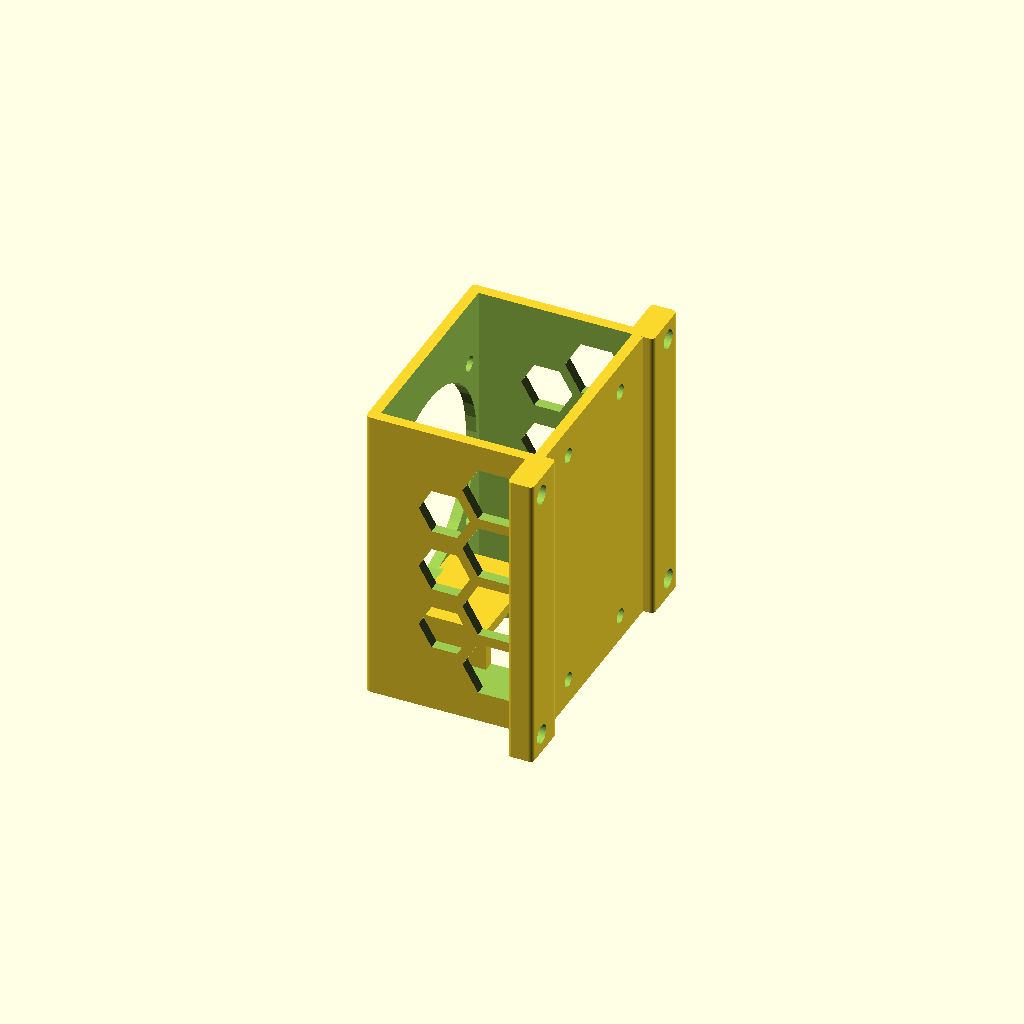
Cell 1: rendered with the file's own defaults.
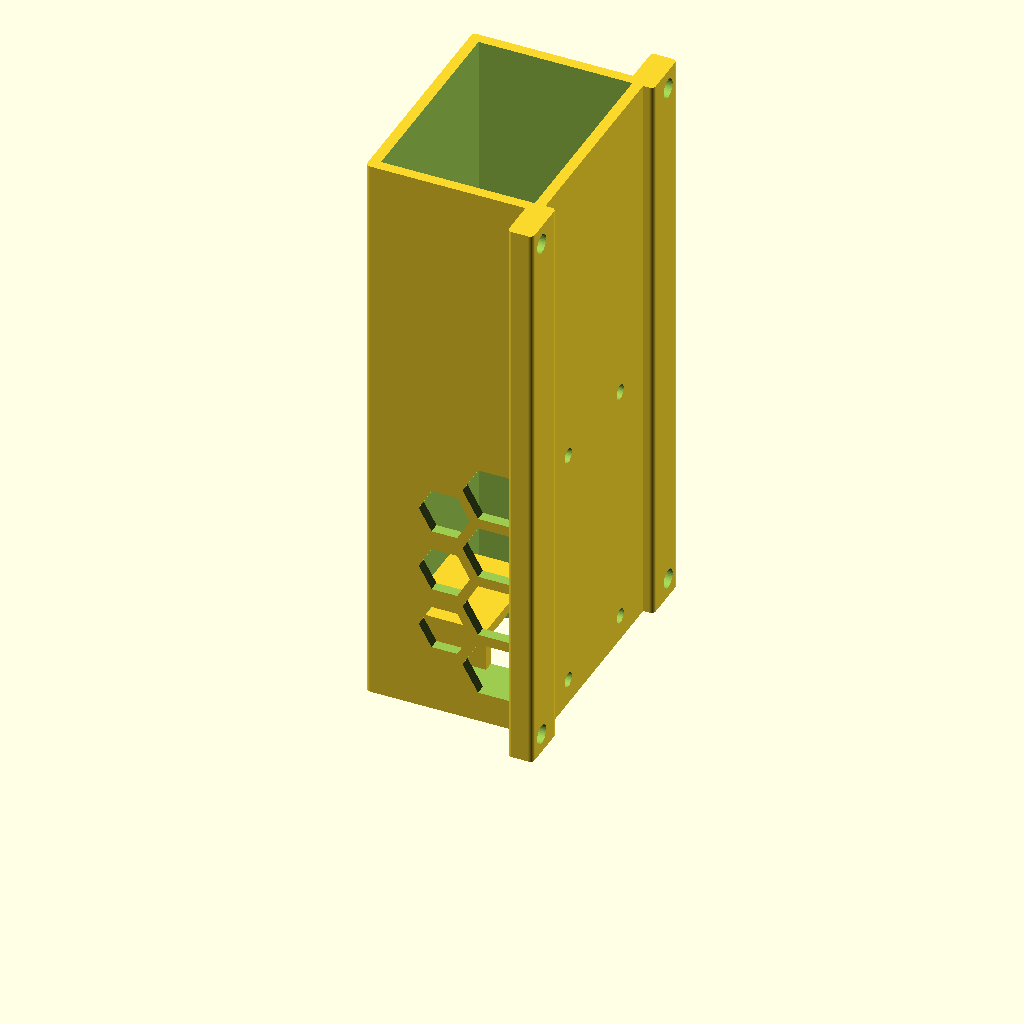
Cell 2: the same model with con_l = 130.
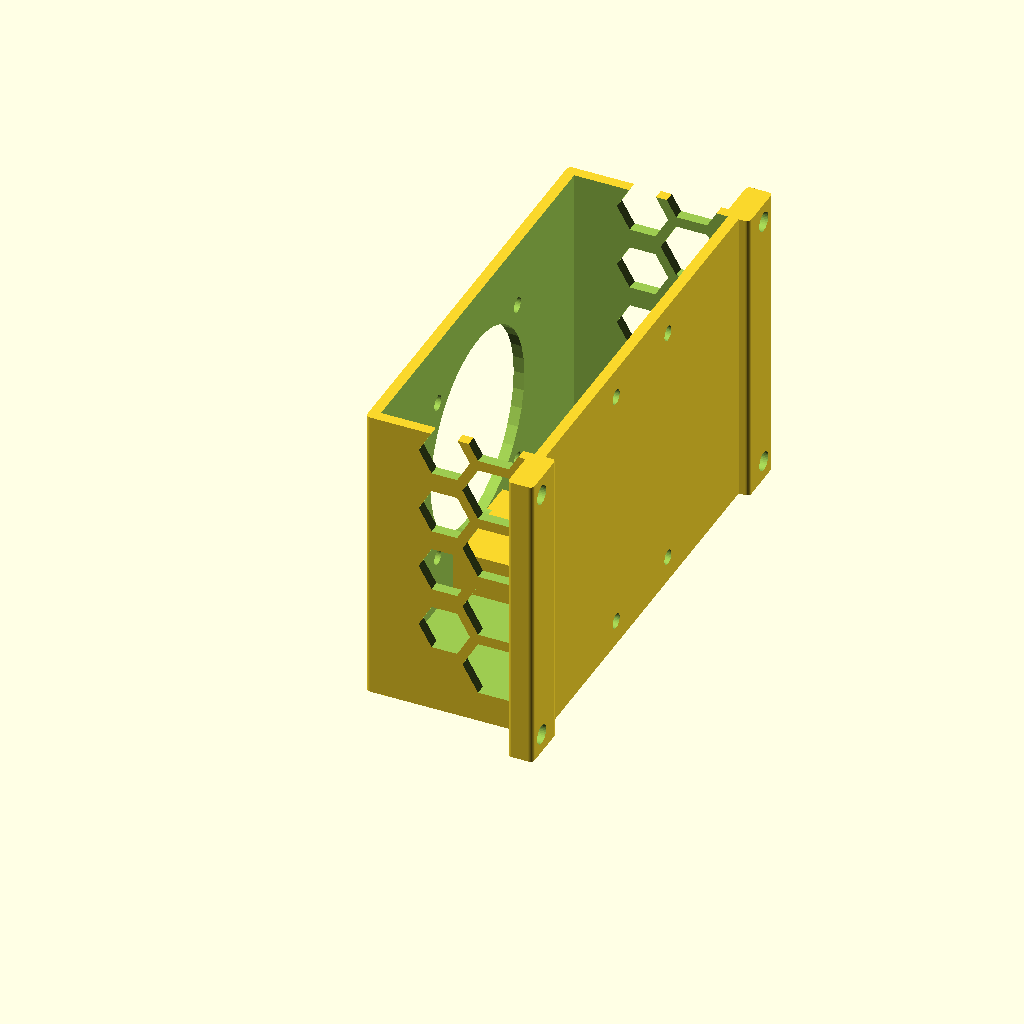
Cell 3: the same model with con_w = 96.
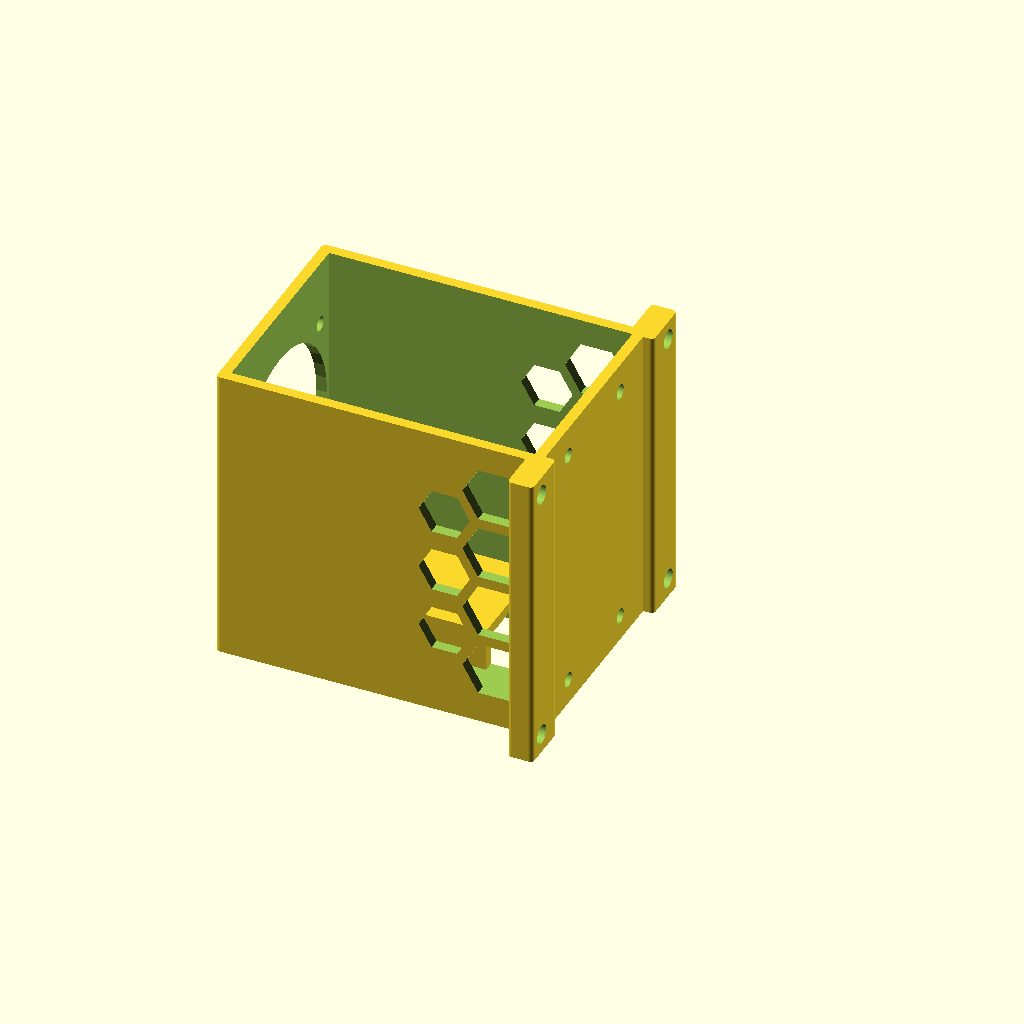
Cell 4: the same model with con_h = 70.
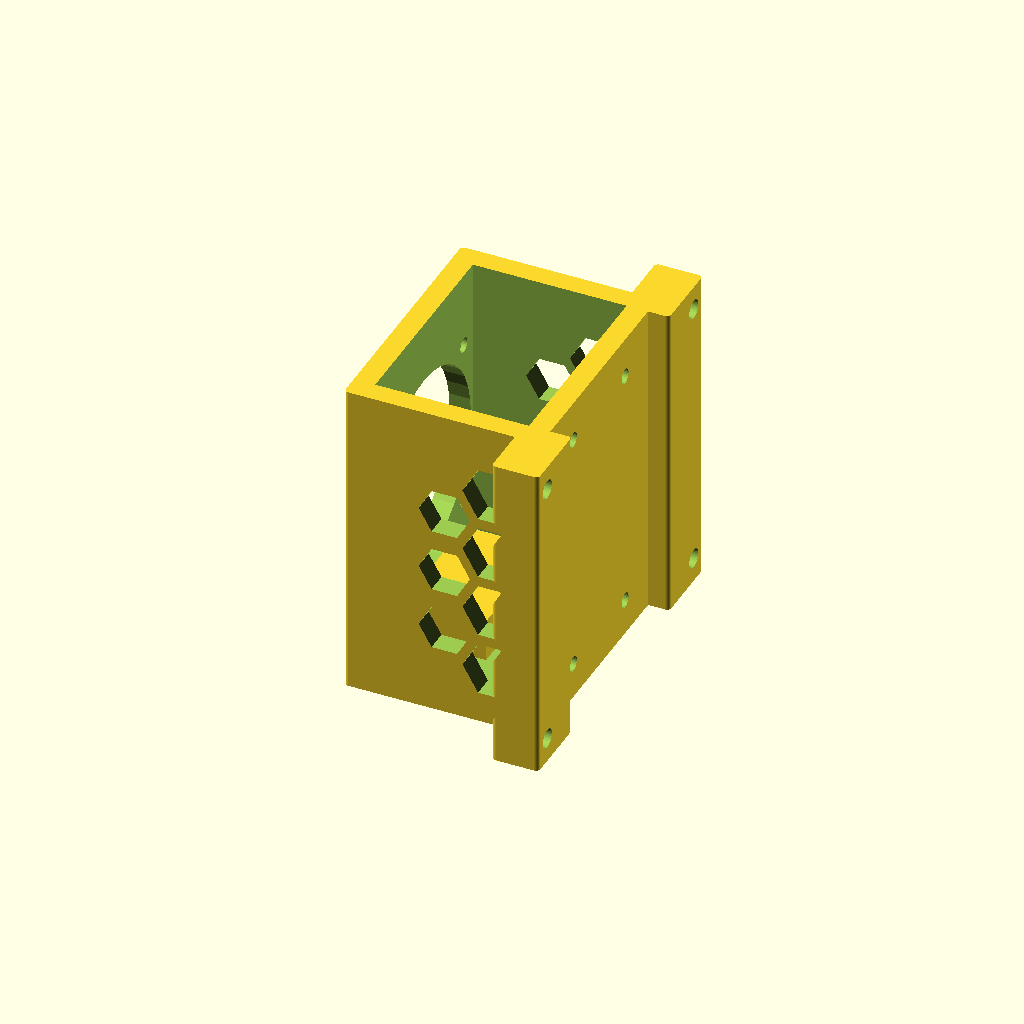
Cell 5: the same model with wall = 5.
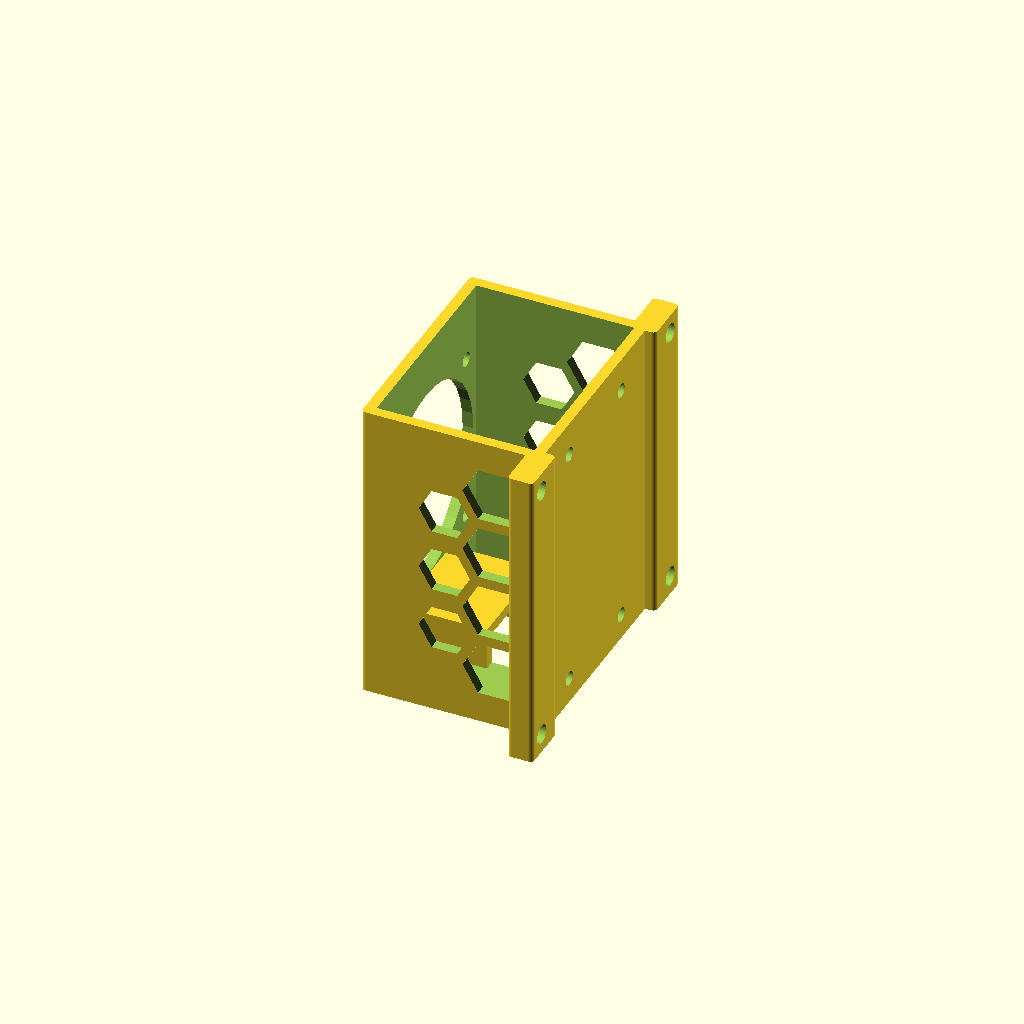
Cell 6 — gap set to 2, the other parameters unchanged.
One fixed orthographic camera (rotation 55°, 0°, 25°; colour scheme Cornfield) for every cell.
Source of the model, converterbox.scad:
include <configuration.scad>

con_l = 65;
con_w = 48;
con_h = 35;

wall = 2.5;
gap = 1;

in_l = con_l + gap;
in_w = con_w + gap;
in_h = con_h + gap;

out_l = in_l+wall*2;
out_w = in_w+wall*2;
out_h = in_h+wall*2;

//connectors
wire_l = 10;
wire_w = 20;
wire_h = 12;
wire_h_offset = 7.5;

board_hole_w = 26;
board_hole_l = 58;
board_hole_l_offset = 3.5;

fan_holes = 40;
fan_center = 47;

$fn=36;

module converterbox(){
    difference(){
	union(){
	    difference(){
		translate([0,1,1]) minkowski(){
		    cube([out_l, out_w-2, out_h-2]);
		    rotate([0,90,0]) cylinder(r=1,h=.001);
		}
		//inside
		translate([wall,wall,wall]) cube([in_l+wall+1, in_w, in_h]);
	    }

	    //mounting lugs
	   translate([0,1,1]) minkowski(){
	       translate([0, -boltRad*3-wall, -wall]) cube([out_l, boltRad*3+wall*2-2, wall*2-1]);
	      rotate([0,90,0]) cylinder(r=1,h=.001);
	   }
	   translate([0,1,1]) minkowski(){
	       translate([0, out_w-wall, -wall]) cube([out_l, boltRad*3+wall*2-2, wall*2-1]);
	      rotate([0,90,0]) cylinder(r=1,h=.001);
	   }

	    //wire block
	    translate([0,out_w/2-wire_w/2-wall,wire_h_offset+wire_h]) cube([wire_l+wall,wire_w+wall*2,out_h - (wire_h_offset+wire_h+.1)]);
	}

	 //mounting lug holes
   	translate([boltRad+wall/2+1, -boltRad-wall, 0]) cylinder(r=boltRad, h=wall*3+1, center=true);
  	translate([boltRad+wall/2+1, out_w+boltRad+wall, 0]) cylinder(r=boltRad, h=wall*3+1, center=true);
	translate([out_l-boltDia-wall+boltRad+wall/2-1, -boltRad-wall, 0]) cylinder(r=boltRad, h=wall*3+1, center=true);
  	translate([out_l-boltDia-wall+boltRad+wall/2-1, out_w+boltRad+wall, 0]) cylinder(r=boltRad, h=wall*3+1, center=true);

	//wire cutout
	translate([-.01,out_w/2-wire_w/2,wire_h_offset]) cube([wire_l,wire_w,out_h]);

	//board mount holes
	translate([board_hole_l_offset+wall,out_w/2,0]){
	    for(i=[0,1]) mirror([0,i,0]) {
		translate([0,board_hole_w/2,0]) cylinder(r=1.75,h=20,center=true);
		translate([board_hole_l,board_hole_w/2,0]) cylinder(r=1.75,h=20,center=true);
	    }
	}

	//fan mount holes
	translate([out_l/2, out_w/2, out_h]){
	    cylinder(r=fan_center/2, h=wall*3, center=true);
	    for(i=[0:90:359]) rotate([0,0,i])
		translate([fan_holes/2, fan_holes/2,0]) cylinder(r=1.75, h=wall*3, center=true);
	}

	//side vents
	for(i=[13.5:15:out_w+5]){
		translate([i, out_w/2, 11]) rotate([90,30,0]) cylinder(r=7.25, h=out_w*2, center=true, $fn=6);
	}
	for(i=[21:15:out_w]){
		translate([i, out_w/2, 22.5]) rotate([90,30,0]) cylinder(r=6, h=out_w*2, center=true, $fn=6);
	}
  }
}

//rotate for printing
rotate([0,-90,0]) converterbox();
Parameter table extracted from the source (name, type, default, range or options):
con_l: number, default 65
con_w: number, default 48
con_h: number, default 35
wall: number, default 2.5
gap: number, default 1
wire_l: number, default 10
wire_w: number, default 20
wire_h: number, default 12
wire_h_offset: number, default 7.5
board_hole_w: number, default 26
board_hole_l: number, default 58
board_hole_l_offset: number, default 3.5
fan_holes: number, default 40
fan_center: number, default 47
